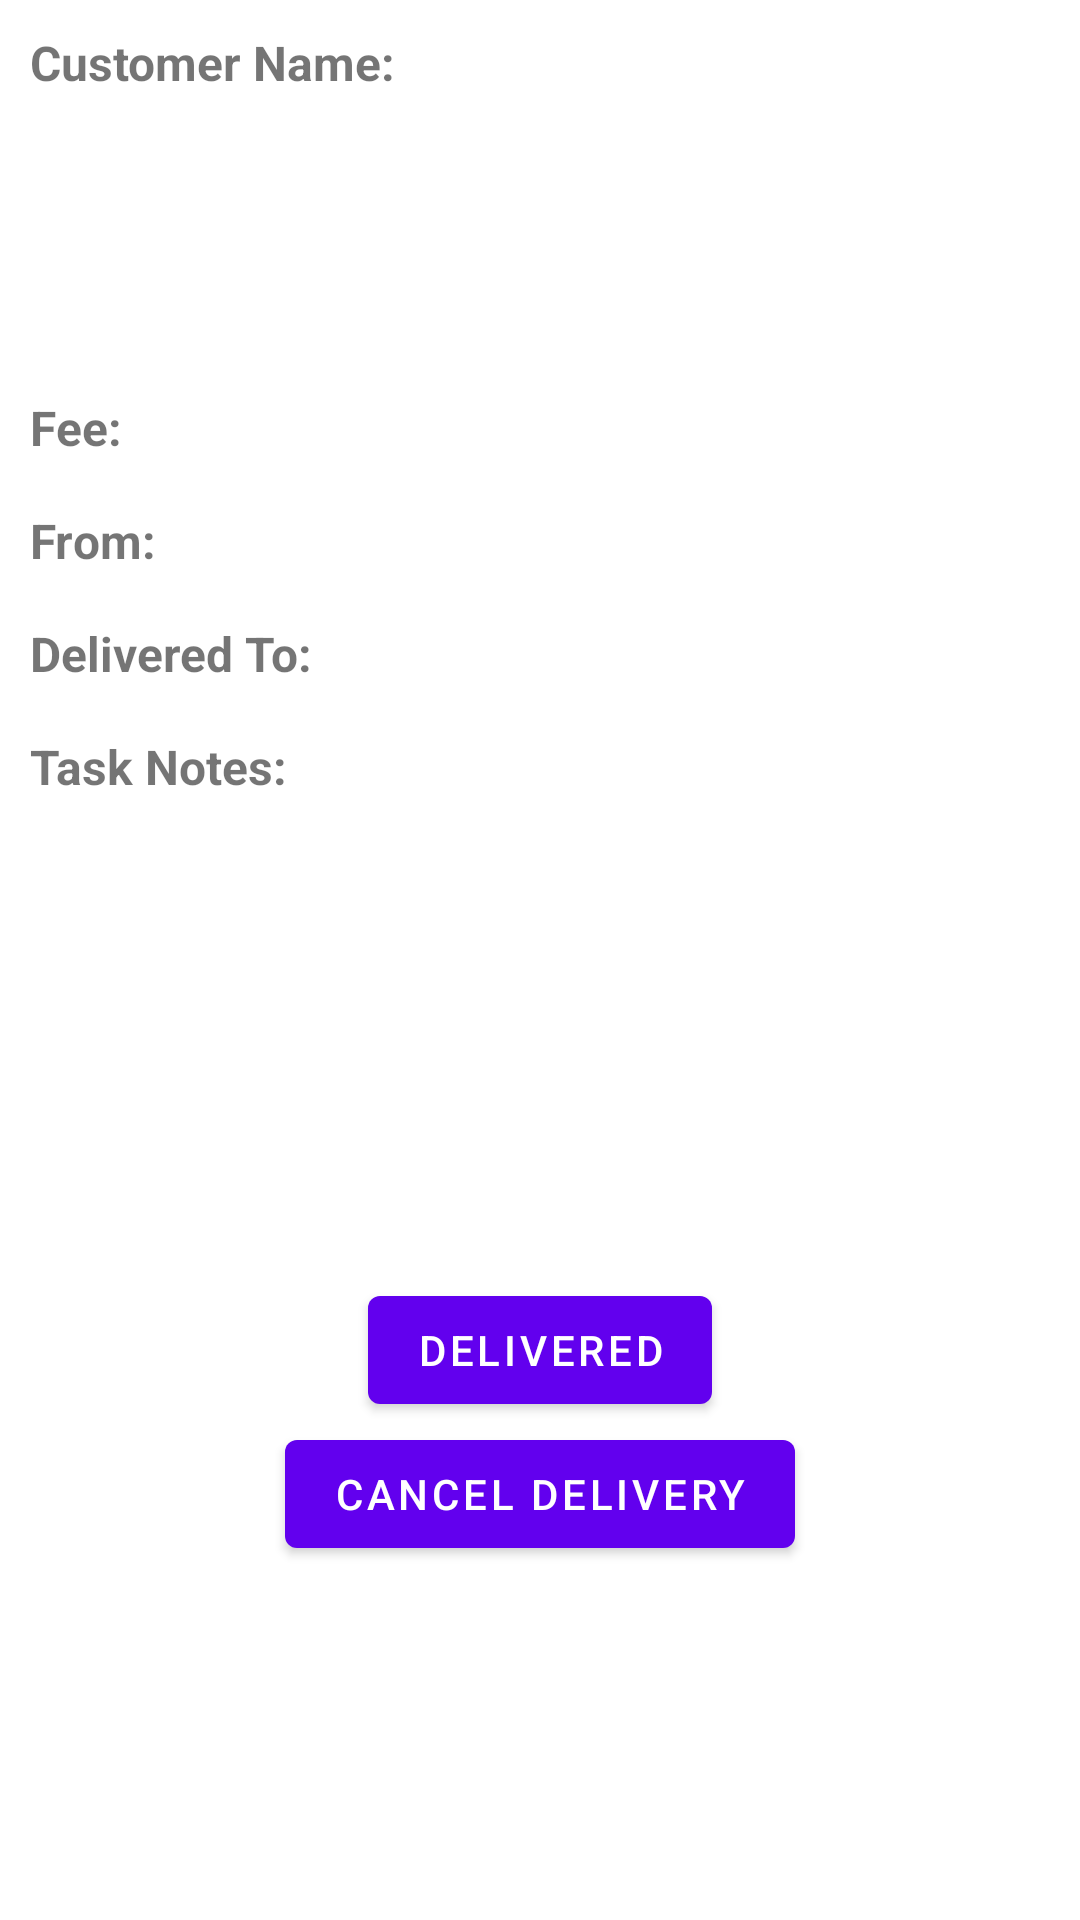

Produce the Android XML layout that renders to this screen, including the resource entries it uses.
<!-- AndroidManifest.xml: fallback theme Theme.MaterialComponents.DayNight.NoActionBar -->
<!-- res/layout/activity_order_delivered.xml -->
<?xml version="1.0" encoding="utf-8"?>
<LinearLayout xmlns:android="http://schemas.android.com/apk/res/android"
    android:orientation="vertical"
    android:layout_width="match_parent"
    android:layout_height="match_parent">

    <LinearLayout
        android:layout_width="match_parent"
        android:layout_height="wrap_content"
        android:orientation="horizontal"
        android:paddingTop="10dp">


        <TextView
            android:id="@+id/customer_name_label"
            android:layout_width="wrap_content"
            android:layout_height="wrap_content"
            android:text="Customer Name: "
            android:textStyle="bold"
            android:textSize="16sp"
            android:paddingLeft="10dp" />

        <TextView
            android:id="@+id/customer_name"
            android:layout_width="0dp"
            android:layout_height="wrap_content"
            android:layout_weight="1"
            android:gravity="right"
            android:textSize="16sp"
            android:paddingRight="10dp" />
    </LinearLayout>

    <LinearLayout
        android:layout_width="match_parent"
        android:layout_height="wrap_content"
        android:orientation="horizontal"
        android:paddingTop="100dp">

        <TextView
            android:id="@+id/fee_label_order"
            android:layout_width="wrap_content"
            android:layout_height="wrap_content"
            android:text="Fee:"
            android:textStyle="bold"
            android:textSize="16sp"
            android:paddingLeft="10dp" />

        <TextView
            android:id="@+id/fee"
            android:layout_width="0dp"
            android:layout_height="wrap_content"
            android:layout_weight="1"
            android:gravity="right"
            android:textSize="16sp"
            android:paddingRight="10dp" />
    </LinearLayout>

    <LinearLayout
        android:layout_width="match_parent"
        android:layout_height="wrap_content"
        android:orientation="horizontal"
        android:paddingTop="16dp">

        <TextView
            android:id="@+id/src_label"
            android:textStyle="bold"
            android:layout_width="wrap_content"
            android:layout_height="wrap_content"
            android:text="From: "
            android:textSize="16sp"
            android:paddingLeft="10dp" />

        <TextView
            android:id="@+id/src"
            android:layout_width="0dp"
            android:layout_height="wrap_content"
            android:layout_weight="1"
            android:gravity="right"
            android:textSize="16sp"
            android:paddingRight="10dp" />
    </LinearLayout>

    <LinearLayout
        android:layout_width="match_parent"
        android:layout_height="wrap_content"
        android:orientation="horizontal"
        android:paddingTop="16dp">

        <TextView
            android:id="@+id/dest_label"
            android:layout_width="wrap_content"
            android:layout_height="wrap_content"
            android:text="Delivered To: "
            android:textStyle="bold"
            android:textSize="16sp"
            android:paddingLeft="10dp" />

        <TextView
            android:id="@+id/dest"
            android:layout_width="0dp"
            android:layout_height="wrap_content"
            android:layout_weight="1"
            android:gravity="right"
            android:textSize="16sp"
            android:paddingRight="10dp" />
    </LinearLayout>

    <LinearLayout
        android:layout_width="match_parent"
        android:layout_height="wrap_content"
        android:orientation="vertical"
        android:paddingTop="16dp">

        <TextView
            android:id="@+id/notes_label"
            android:layout_width="wrap_content"
            android:layout_height="wrap_content"
            android:text="Task Notes:"
            android:textStyle="bold"
            android:textSize="16sp"
            android:paddingLeft="10dp" />

        <TextView
            android:id="@+id/notes"
            android:layout_width="wrap_content"
            android:layout_height="wrap_content"
            android:textSize="16sp"
            android:paddingTop="8dp"
            android:paddingLeft="15dp" />

    </LinearLayout>

    <LinearLayout
        android:layout_width="match_parent"
        android:layout_height="wrap_content"
        android:orientation="vertical"
        android:gravity="center"
        android:paddingTop="130dp">

        <Button
            android:id="@+id/delivery_button"
            android:layout_width="wrap_content"
            android:layout_height="wrap_content"
            android:text="Delivered"
            android:gravity="center"/>


        <Button
            android:id="@+id/cancel_button"
            android:layout_width="wrap_content"
            android:layout_height="wrap_content"
            android:text="Cancel Delivery"
            android:gravity="center"/>

    </LinearLayout>

</LinearLayout>
<!-- resources referenced by this layout -->
<resources>

</resources>
